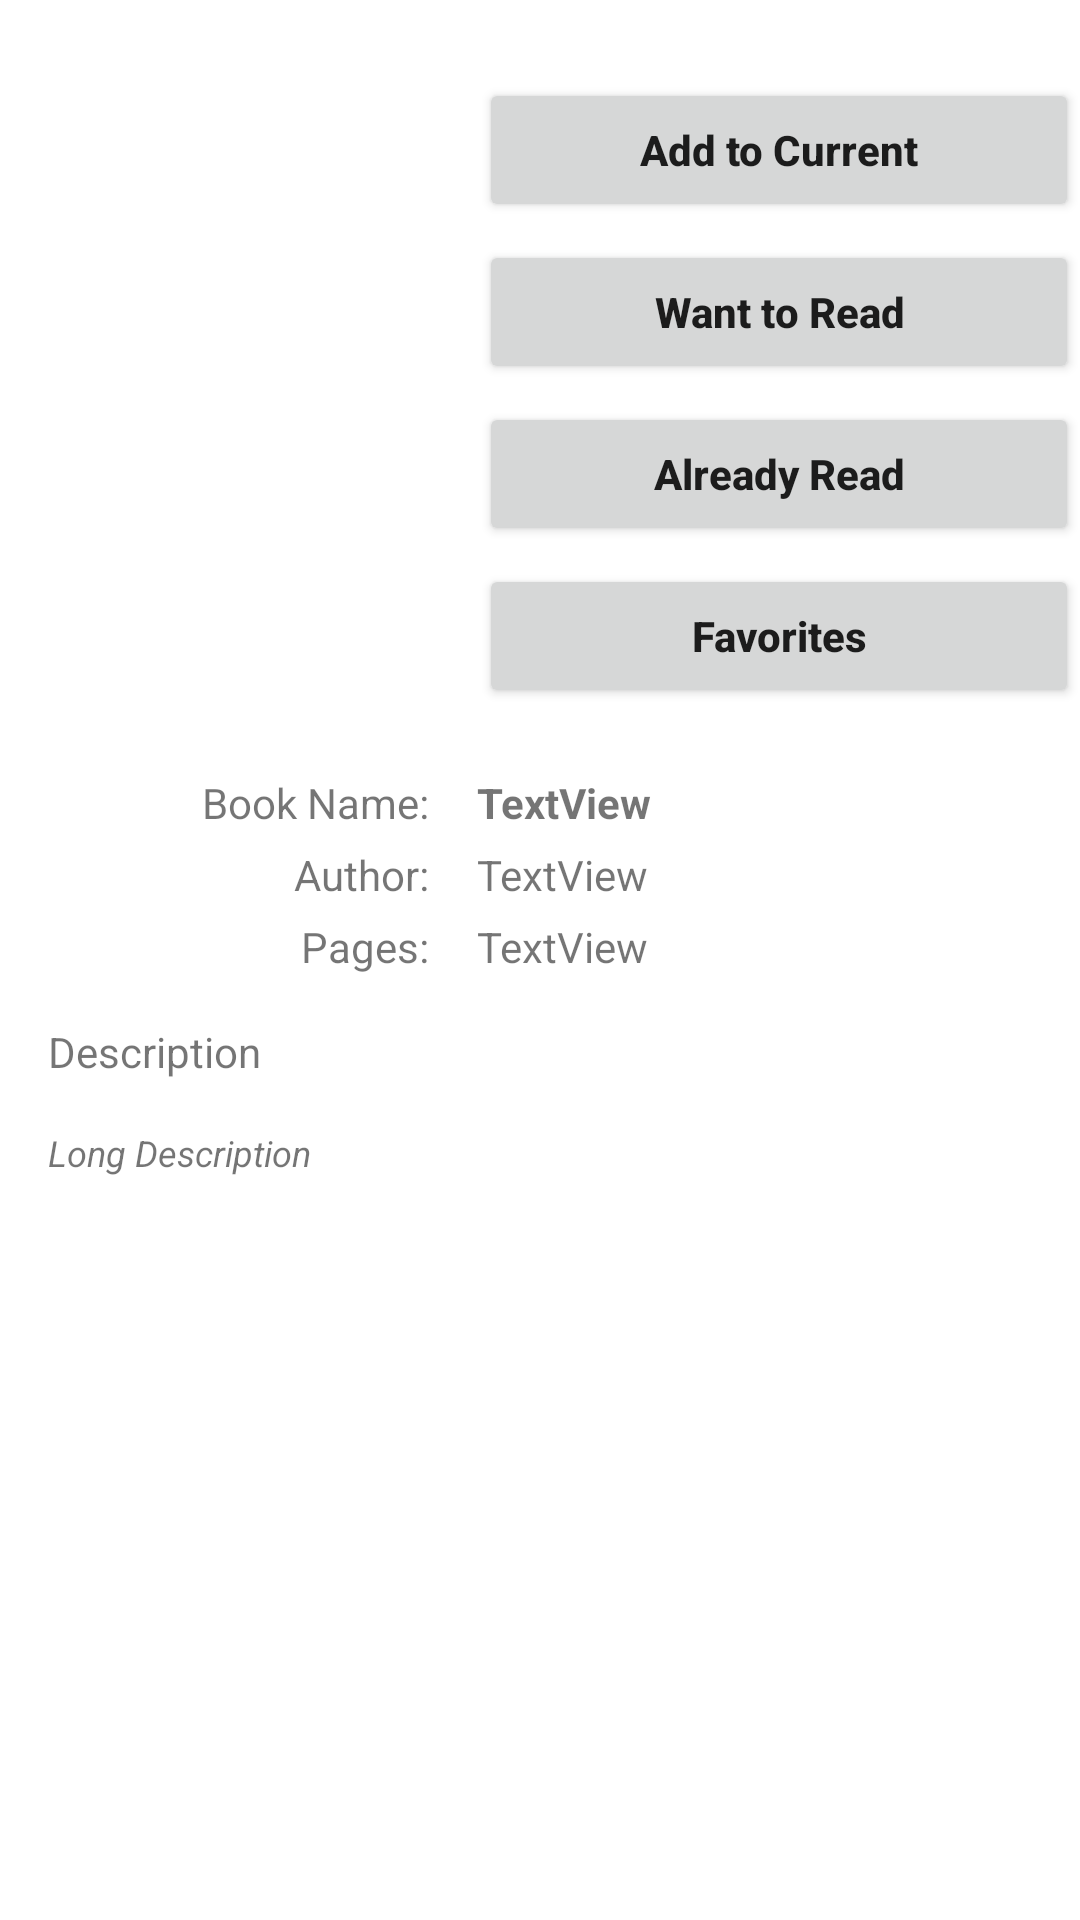

Produce the Android XML layout that renders to this screen, including the resource entries it uses.
<!-- AndroidManifest.xml: application theme Theme.MyLibrary -->
<!-- res/layout/activity_book.xml -->
<?xml version="1.0" encoding="utf-8"?>
<RelativeLayout xmlns:android="http://schemas.android.com/apk/res/android"
	xmlns:app="http://schemas.android.com/apk/res-auto"
	xmlns:tools="http://schemas.android.com/tools"
	android:layout_width="match_parent"
	android:layout_height="match_parent"
	tools:context=".BookActivity">
	
	<ScrollView
		android:layout_width="match_parent"
		android:layout_height="match_parent">
		
		<androidx.constraintlayout.widget.ConstraintLayout
			android:layout_width="match_parent"
			android:layout_height="match_parent">
			

			
			<TextView
				android:id="@+id/pagesText"
				android:layout_width="wrap_content"
				android:layout_height="wrap_content"
				android:layout_marginTop="5dp"
				android:layout_marginEnd="16dp"
				android:text="Pages:"
				app:layout_constraintEnd_toStartOf="@+id/guideline"
				app:layout_constraintTop_toBottomOf="@+id/authorText" />
			
			<TextView
				android:id="@+id/txtPages"
				android:layout_width="wrap_content"
				android:layout_height="wrap_content"
				android:text="TextView"
				app:layout_constraintStart_toStartOf="@+id/guideline"
				app:layout_constraintTop_toTopOf="@+id/pagesText" />
			
			<TextView
				android:id="@+id/bookNameText"
				android:layout_width="wrap_content"
				android:layout_height="wrap_content"
				android:layout_marginTop="16dp"
				android:layout_marginEnd="16dp"
				android:text="Book Name:"
				app:layout_constraintEnd_toStartOf="@+id/guideline"
				app:layout_constraintTop_toTopOf="@+id/guideline3" />
			
			<TextView
				android:id="@+id/txtName"
				android:layout_width="wrap_content"
				android:layout_height="wrap_content"
				android:text="TextView"
				android:textStyle="bold"
				app:layout_constraintStart_toStartOf="@+id/guideline"
				app:layout_constraintTop_toTopOf="@+id/bookNameText" />
			
			<ImageView
				android:id="@+id/imgCover"
				android:layout_width="140dp"
				android:layout_height="wrap_content"
				
				app:layout_constraintBottom_toTopOf="@+id/guideline3"
				app:layout_constraintEnd_toStartOf="@+id/guideline"
				app:layout_constraintStart_toStartOf="parent"
				app:layout_constraintTop_toTopOf="@+id/guideline2"
				app:srcCompat="@drawable/ic_launcher_background" />
			
			<Button
				android:id="@+id/btnAddToWanted"
				android:layout_width="200dp"
				android:layout_height="wrap_content"
				android:fontFamily="sans-serif-medium"
				android:text="Want to Read"
				android:textAllCaps="false"
				android:textStyle="bold"
				app:layout_constraintBottom_toTopOf="@+id/btnAddToAlreadyRead"
				app:layout_constraintEnd_toEndOf="parent"
				app:layout_constraintStart_toStartOf="@+id/guideline"
				app:layout_constraintTop_toBottomOf="@+id/btnAddToCurrent" />
			
			<Button
				android:id="@+id/btnAddToAlreadyRead"
				android:layout_width="200dp"
				android:layout_height="wrap_content"
				android:fontFamily="sans-serif-medium"
				android:text="Already Read"
				android:textAllCaps="false"
				android:textStyle="bold"
				app:layout_constraintBottom_toTopOf="@+id/btnAddToFav"
				app:layout_constraintEnd_toEndOf="parent"
				app:layout_constraintStart_toStartOf="@+id/guideline"
				app:layout_constraintTop_toBottomOf="@+id/btnAddToWanted" />
			
			<Button
				android:id="@+id/btnAddToFav"
				android:layout_width="200dp"
				android:layout_height="wrap_content"
				android:fontFamily="sans-serif-medium"
				android:text="Favorites"
				android:textAllCaps="false"
				android:textStyle="bold"
				app:layout_constraintBottom_toTopOf="@+id/guideline3"
				app:layout_constraintEnd_toEndOf="parent"
				app:layout_constraintStart_toStartOf="@+id/guideline"
				app:layout_constraintTop_toBottomOf="@+id/btnAddToAlreadyRead" />
			
			<Button
				android:id="@+id/btnAddToCurrent"
				android:layout_width="200dp"
				android:layout_height="wrap_content"
				android:fontFamily="sans-serif-medium"
				android:text="Add to Current"
				android:textAllCaps="false"
				android:textStyle="bold"
				app:layout_constraintBottom_toTopOf="@+id/btnAddToWanted"
				app:layout_constraintEnd_toEndOf="parent"
				app:layout_constraintStart_toStartOf="@+id/guideline"
				app:layout_constraintTop_toTopOf="@+id/guideline2" />
			
			<TextView
				android:id="@+id/authorText"
				android:layout_width="wrap_content"
				android:layout_height="wrap_content"
				android:layout_marginTop="5dp"
				android:layout_marginEnd="16dp"
				android:text="Author:"
				app:layout_constraintEnd_toStartOf="@+id/guideline"
				app:layout_constraintTop_toBottomOf="@+id/bookNameText" />
			
			<TextView
				android:id="@+id/txtDescription"
				android:layout_width="0dp"
				android:layout_height="wrap_content"
				android:layout_marginTop="16dp"
				android:justificationMode="inter_word"
				android:paddingHorizontal="16dp"
				android:text="Description"
				app:layout_constraintEnd_toEndOf="parent"
				app:layout_constraintStart_toStartOf="parent"
				app:layout_constraintTop_toBottomOf="@+id/pagesText" />
			
			<TextView
				android:id="@+id/txtLongDesc"
				android:layout_width="0dp"
				android:layout_height="wrap_content"
				android:layout_marginTop="16dp"
				android:justificationMode="inter_word"
				android:paddingHorizontal="16dp"
				android:text="Long Description"
				android:textSize="12sp"
				android:textStyle="italic"
				app:layout_constraintEnd_toEndOf="parent"
				app:layout_constraintStart_toStartOf="parent"
				app:layout_constraintTop_toBottomOf="@+id/txtDescription" />
			
			<TextView
				android:id="@+id/txtAuthor"
				android:layout_width="wrap_content"
				android:layout_height="wrap_content"
				android:text="TextView"
				app:layout_constraintStart_toStartOf="@+id/guideline"
				app:layout_constraintTop_toTopOf="@+id/authorText" />
			
			<androidx.constraintlayout.widget.Guideline
				android:id="@+id/guideline"
				android:layout_width="wrap_content"
				android:layout_height="wrap_content"
				android:orientation="vertical"
				app:layout_constraintGuide_begin="159dp" />
			
			<androidx.constraintlayout.widget.Guideline
				android:id="@+id/guideline2"
				android:layout_width="wrap_content"
				android:layout_height="wrap_content"
				android:orientation="horizontal"
				app:layout_constraintGuide_begin="20dp" />
			
			<androidx.constraintlayout.widget.Guideline
				android:id="@+id/guideline3"
				android:layout_width="wrap_content"
				android:layout_height="wrap_content"
				android:orientation="horizontal"
				app:layout_constraintGuide_begin="242dp" />
		
		
		</androidx.constraintlayout.widget.ConstraintLayout>
		
	</ScrollView>
	
	
</RelativeLayout>
<!-- resources referenced by this layout -->
<resources>
  <style name="Theme.MyLibrary" parent="Theme.MaterialComponents.Light">
  		
  		<item name="colorPrimary">@color/purple_500</item>
  		<item name="colorPrimaryVariant">@color/purple_700</item>
  		<item name="colorOnPrimary">@color/white</item>
  		
  		<item name="colorSecondary">@color/teal_200</item>
  		<item name="colorSecondaryVariant">@color/teal_700</item>
  		<item name="colorOnSecondary">@color/black</item>
  		
  		<item name="android:statusBarColor">?attr/colorPrimaryVariant</item>
  		
  		
  	</style>
  <color name="purple_500">#FF6200EE</color>
  <color name="purple_700">#FF3700B3</color>
  <color name="white">#FFFFFFFF</color>
  <color name="teal_200">#FF03DAC5</color>
  <color name="teal_700">#FF018786</color>
  <color name="black">#FF000000</color>
</resources>
